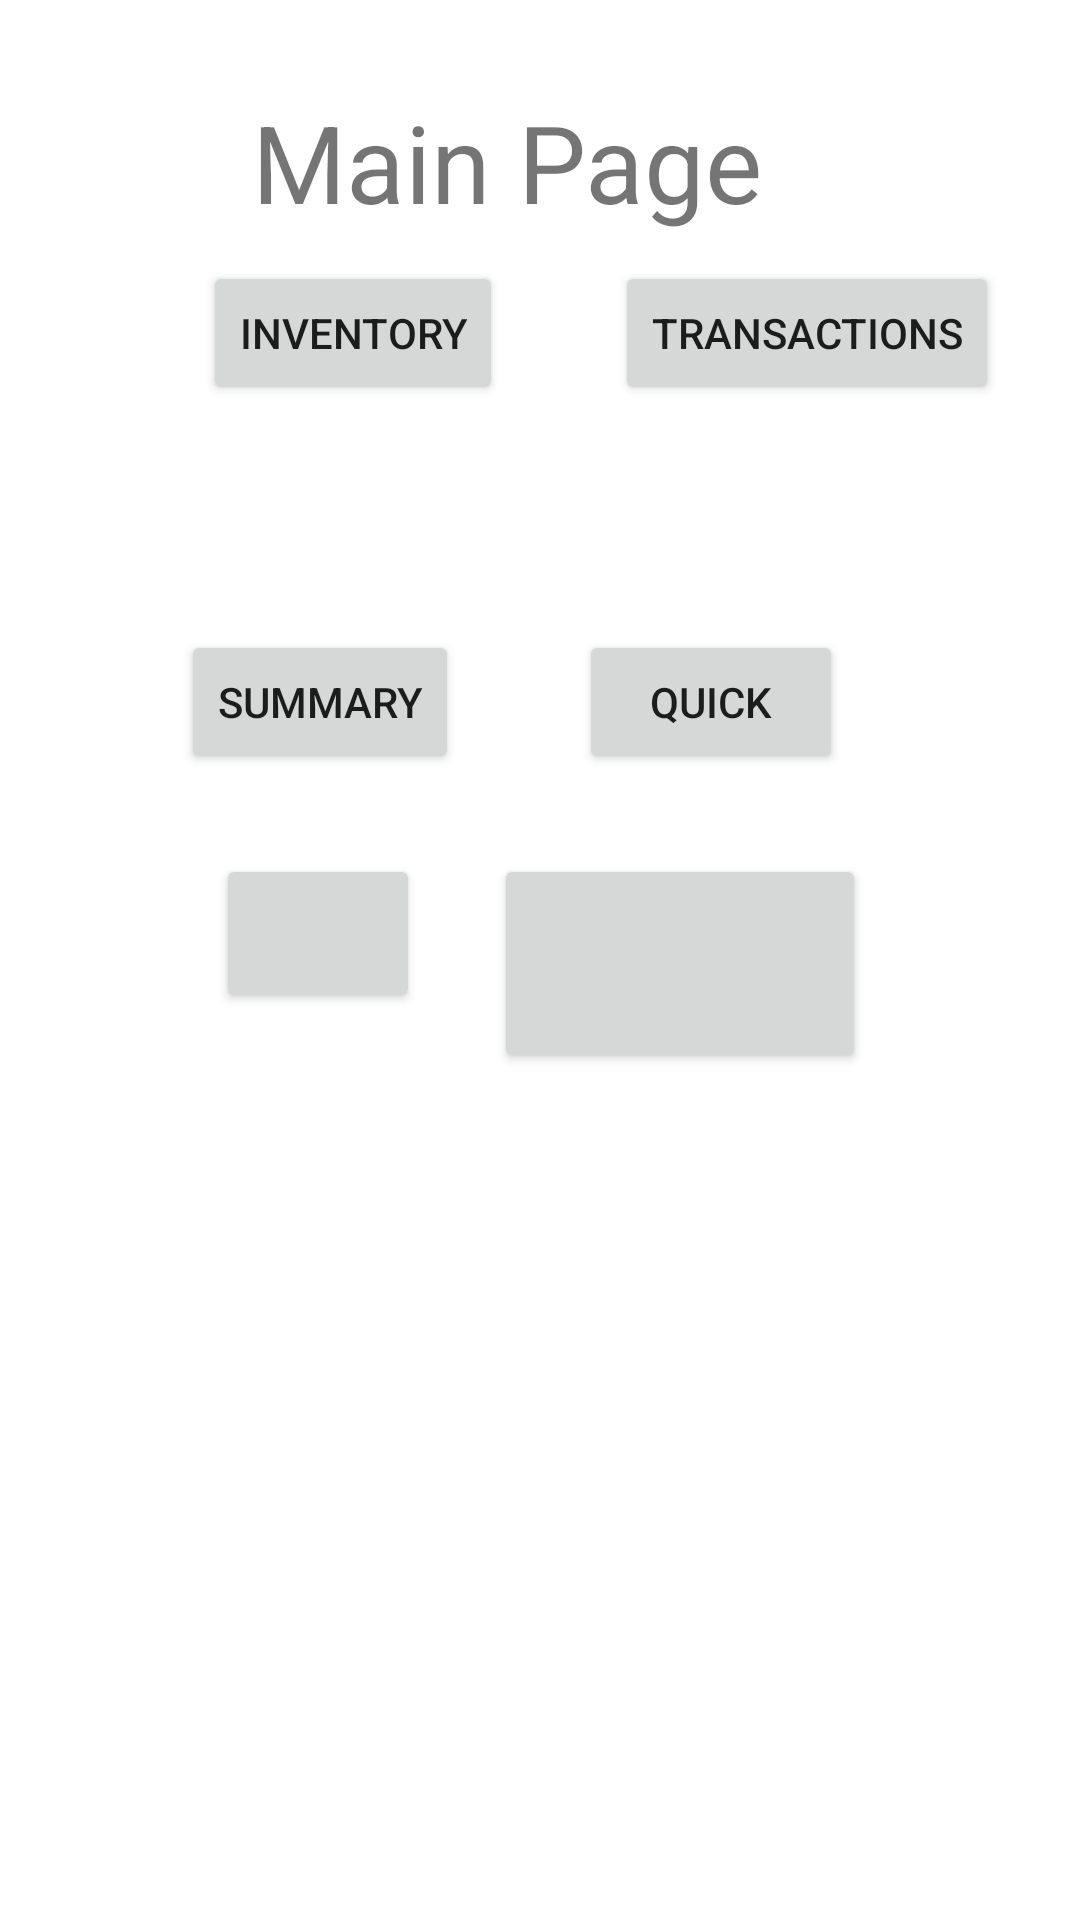

Android layout source for this screen:
<!-- AndroidManifest.xml: application theme Theme.FYPProject -->
<!-- res/layout/fragment_home.xml -->
<?xml version="1.0" encoding="utf-8"?>
<androidx.constraintlayout.widget.ConstraintLayout xmlns:android="http://schemas.android.com/apk/res/android"
    xmlns:app="http://schemas.android.com/apk/res-auto"
    xmlns:tools="http://schemas.android.com/tools"
    android:layout_width="match_parent"
    android:layout_height="match_parent"
    tools:context=".ui.home.HomeFragment">

    <Button
        android:id="@+id/inventory_button"
        android:layout_width="wrap_content"
        android:layout_height="wrap_content"
        android:text="Inventory"
        app:layout_constraintBottom_toBottomOf="parent"
        app:layout_constraintEnd_toStartOf="@+id/transactions_button"
        app:layout_constraintHorizontal_bias="0.643"
        app:layout_constraintStart_toStartOf="parent"
        app:layout_constraintTop_toTopOf="parent"
        app:layout_constraintVertical_bias="0.147" />

    <Button
        android:id="@+id/transactions_button"
        android:layout_width="wrap_content"
        android:layout_height="wrap_content"
        android:text="Transactions"
        app:layout_constraintBottom_toBottomOf="parent"
        app:layout_constraintEnd_toEndOf="parent"
        app:layout_constraintHorizontal_bias="0.883"
        app:layout_constraintStart_toStartOf="parent"
        app:layout_constraintTop_toTopOf="parent"
        app:layout_constraintVertical_bias="0.147" />

    <Button
        android:id="@+id/reports_button"
        android:layout_width="wrap_content"
        android:layout_height="wrap_content"
        android:text="Summary"
        app:layout_constraintBottom_toBottomOf="parent"
        app:layout_constraintEnd_toEndOf="parent"
        app:layout_constraintHorizontal_bias="0.226"
        app:layout_constraintStart_toStartOf="parent"
        app:layout_constraintTop_toTopOf="parent"
        app:layout_constraintVertical_bias="0.355" />

    <Button
        android:id="@+id/quick_button"
        android:layout_width="wrap_content"
        android:layout_height="wrap_content"
        android:text="Quick"
        app:layout_constraintBottom_toBottomOf="parent"
        app:layout_constraintEnd_toEndOf="parent"
        app:layout_constraintHorizontal_bias="0.71"
        app:layout_constraintStart_toStartOf="parent"
        app:layout_constraintTop_toTopOf="parent"
        app:layout_constraintVertical_bias="0.355" />

    <Button
        android:id="@+id/help_button"
        android:layout_width="68dp"
        android:layout_height="53dp"
        android:layout_marginStart="72dp"
        android:autoText="false"
        android:contentDescription="help button"
        app:icon="@android:drawable/ic_menu_help"
        app:layout_constraintBottom_toBottomOf="parent"
        app:layout_constraintStart_toStartOf="parent"
        app:layout_constraintTop_toTopOf="parent"
        app:layout_constraintVertical_bias="0.485" />

    <TextView
        android:id="@+id/main_page_title_tv"
        android:layout_width="wrap_content"
        android:layout_height="wrap_content"
        android:text="Main Page"
        android:textSize="36sp"
        app:layout_constraintBottom_toBottomOf="parent"
        app:layout_constraintEnd_toEndOf="parent"
        app:layout_constraintHorizontal_bias="0.443"
        app:layout_constraintStart_toStartOf="parent"
        app:layout_constraintTop_toTopOf="parent"
        app:layout_constraintVertical_bias="0.05" />

    <Button
        android:id="@+id/settings_button"
        android:layout_width="124dp"
        android:layout_height="73dp"
        android:layout_marginStart="12dp"
        android:layout_marginTop="20dp"
        android:contentDescription="settings button"
        app:icon="@drawable/settings_button_foreground"
        app:layout_constraintBottom_toBottomOf="parent"
        app:layout_constraintEnd_toEndOf="parent"
        app:layout_constraintHorizontal_bias="0.15"
        app:layout_constraintStart_toEndOf="@+id/help_button"
        app:layout_constraintTop_toTopOf="parent"
        app:layout_constraintVertical_bias="0.484" />

</androidx.constraintlayout.widget.ConstraintLayout>
<!-- resources referenced by this layout -->
<resources>
  <style name="Theme.FYPProject" parent="Theme.MaterialComponents.DayNight.DarkActionBar">
          
          <item name="colorPrimary">@color/purple_500</item>
          <item name="colorPrimaryVariant">@color/purple_700</item>
          <item name="colorOnPrimary">@color/white</item>
          
          <item name="colorSecondary">@color/teal_200</item>
          <item name="colorSecondaryVariant">@color/teal_700</item>
          <item name="colorOnSecondary">@color/black</item>
          
          <item name="android:statusBarColor">?attr/colorPrimaryVariant</item>
          
      </style>
  <color name="purple_500">#1167b1</color>
  <color name="purple_700">#03254c</color>
  <color name="white">#FFFFFFFF</color>
  <color name="teal_200">#FF03DAC5</color>
  <color name="teal_700">#FF018786</color>
  <color name="black">#FF000000</color>
</resources>
